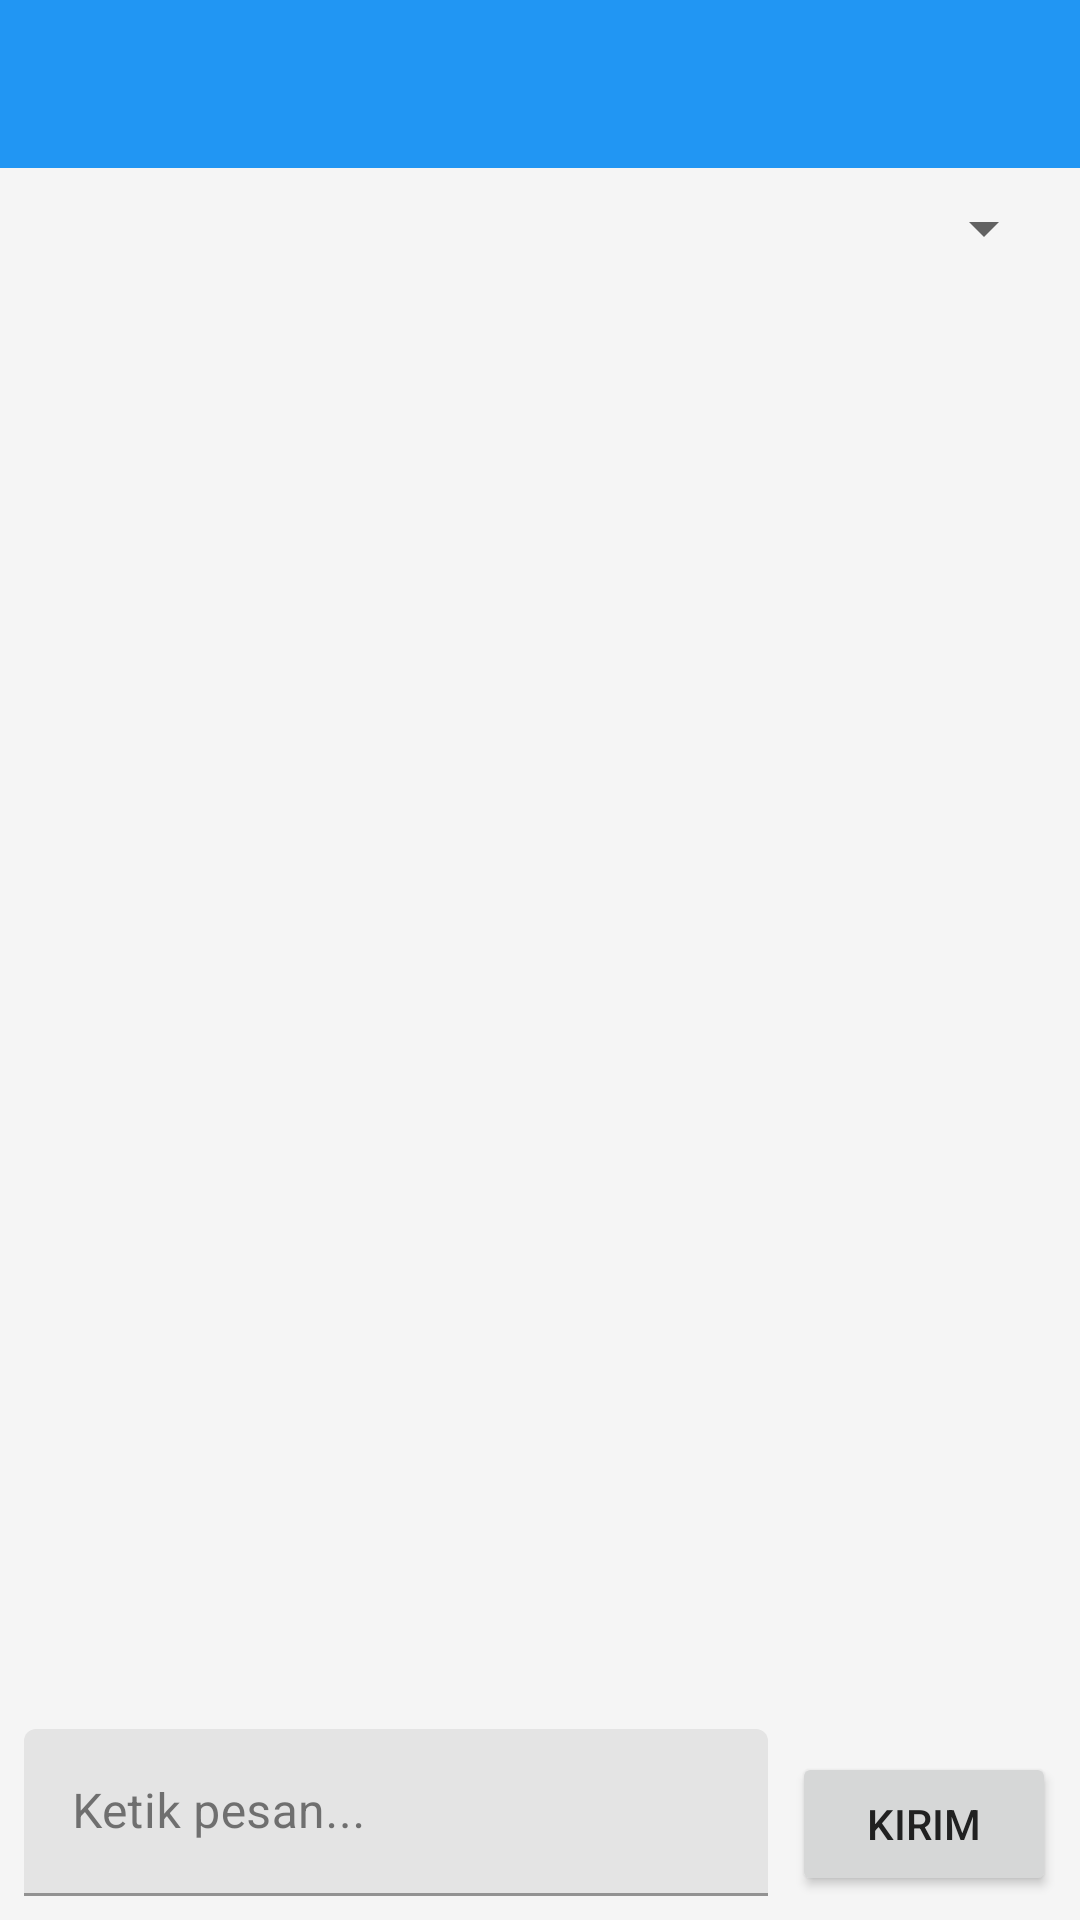

Reconstruct the res/layout file that produces this screen, plus the resources it refers to.
<!-- AndroidManifest.xml: application theme Theme.MyGenAI -->
<!-- res/layout/activity_main.xml -->
<?xml version="1.0" encoding="utf-8"?>
<androidx.constraintlayout.widget.ConstraintLayout xmlns:android="http://schemas.android.com/apk/res/android"
    xmlns:app="http://schemas.android.com/apk/res-auto"
    xmlns:tools="http://schemas.android.com/tools"
    android:id="@+id/main"
    android:layout_width="match_parent"
    android:layout_height="match_parent"
    tools:context=".MainActivity">

    <androidx.appcompat.widget.Toolbar
        android:id="@+id/toolbar"
        android:layout_width="match_parent"
        android:layout_height="?attr/actionBarSize"
        android:background="?attr/colorPrimary"
        app:layout_constraintTop_toTopOf="parent"
        app:layout_constraintStart_toStartOf="parent"
        app:layout_constraintEnd_toEndOf="parent" />

    <Spinner
        android:id="@+id/modelSpinner"
        android:layout_width="0dp"
        android:layout_height="wrap_content"
        android:layout_marginStart="8dp"
        android:layout_marginTop="8dp"
        android:layout_marginEnd="8dp"
        app:layout_constraintEnd_toEndOf="parent"
        app:layout_constraintStart_toStartOf="parent"
        app:layout_constraintTop_toBottomOf="@+id/toolbar" />

    <androidx.recyclerview.widget.RecyclerView
        android:id="@+id/chatRecyclerView"
        android:layout_width="0dp"
        android:layout_height="0dp"
        android:layout_marginBottom="8dp"
        app:layout_constraintBottom_toTopOf="@+id/messageInputLayout"
        app:layout_constraintEnd_toEndOf="parent"
        app:layout_constraintStart_toStartOf="parent"
        app:layout_constraintTop_toBottomOf="@+id/modelSpinner" />

    <com.google.android.material.textfield.TextInputLayout
        android:id="@+id/messageInputLayout"
        android:layout_width="0dp"
        android:layout_height="wrap_content"
        android:layout_marginStart="8dp"
        android:layout_marginEnd="8dp"
        android:layout_marginBottom="8dp"
        app:layout_constraintBottom_toBottomOf="parent"
        app:layout_constraintEnd_toStartOf="@+id/sendButton"
        app:layout_constraintStart_toStartOf="parent">

        <com.google.android.material.textfield.TextInputEditText
            android:id="@+id/messageEditText"
            android:layout_width="match_parent"
            android:layout_height="wrap_content"
            android:hint="Ketik pesan..." />
    </com.google.android.material.textfield.TextInputLayout>

    <Button
        android:id="@+id/sendButton"
        android:layout_width="wrap_content"
        android:layout_height="wrap_content"
        android:layout_marginEnd="8dp"
        android:layout_marginBottom="8dp"
        android:text="Kirim"
        app:layout_constraintBottom_toBottomOf="parent"
        app:layout_constraintEnd_toEndOf="parent" />

</androidx.constraintlayout.widget.ConstraintLayout>
<!-- resources referenced by this layout -->
<resources>
  <style name="Theme.MyGenAI" parent="Theme.MaterialComponents.DayNight.NoActionBar">
          
          <item name="colorPrimary">@color/blue_500</item>
          <item name="colorPrimaryVariant">@color/blue_700</item>
          <item name="colorOnPrimary">@color/white</item>
          
          <item name="colorSecondary">@color/teal_200</item>
          <item name="colorSecondaryVariant">@color/teal_700</item>
          <item name="colorOnSecondary">@color/black</item>
          
          <item name="android:statusBarColor" tools:targetApi="l">?attr/colorPrimaryVariant</item>
          
          <item name="android:windowBackground">@color/light_background</item>
          <item name="android:textColor">@color/dark_text</item>
          
          <item name="colorSurface">@color/white</item>
          <item name="colorOnSurface">@color/dark_text</item>
      </style>
  <color name="blue_500">#2196F3</color>
  <color name="blue_700">#1976D2</color>
  <color name="white">#FFFFFFFF</color>
  <color name="teal_200">#FF03DAC5</color>
  <color name="teal_700">#FF018786</color>
  <color name="black">#FF000000</color>
  <color name="light_background">#F5F5F5</color>
  <color name="dark_text">#212121</color>
</resources>
